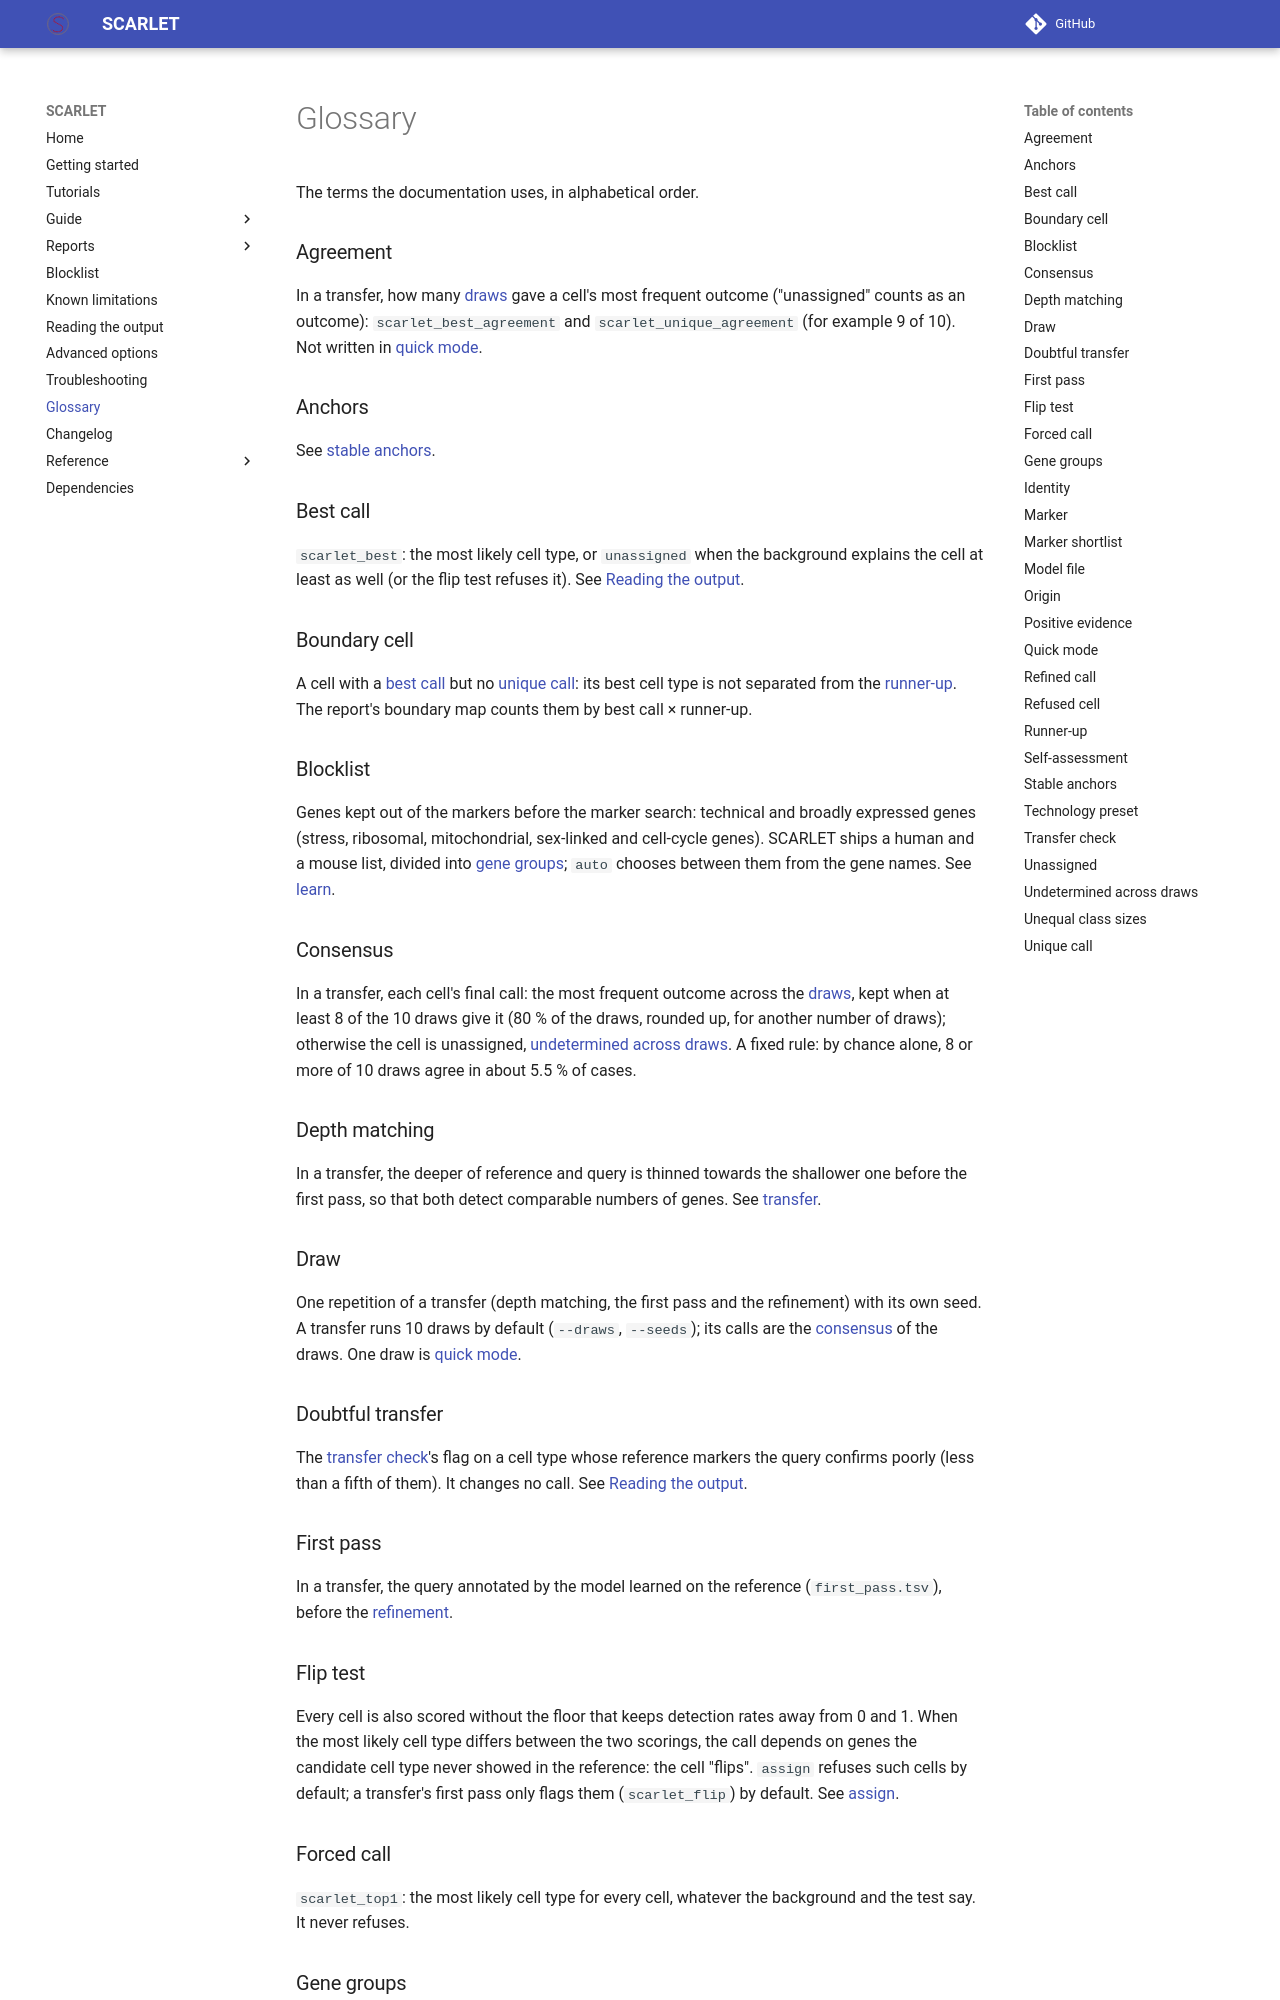

repository: matteo14c/scarlet-sc · page: glossary/index.html · generator: mkdocs

# Glossary

The terms the documentation uses, in alphabetical order.

### Agreement

In a transfer, how many [draws](#draw) gave a cell's most frequent outcome ("unassigned" counts as an outcome):
`scarlet_best_agreement` and `scarlet_unique_agreement` (for example 9 of 10). Not written in [quick
mode](#quick-mode).

### Anchors

See [stable anchors](#stable-anchors).

### Best call

`scarlet_best`: the most likely cell type, or `unassigned` when the background explains the cell at least as well
(or the flip test refuses it). See [Reading the output](output.md#the-calls).

### Boundary cell

A cell with a [best call](#best-call) but no [unique call](#unique-call): its best cell type is not separated from
the [runner-up](#runner-up). The report's boundary map counts them by best call × runner-up.

### Blocklist

Genes kept out of the markers before the marker search: technical and broadly expressed genes (stress, ribosomal,
mitochondrial, sex-linked and cell-cycle genes). SCARLET ships a human and a mouse list, divided into
[gene groups](#gene-groups); `auto` chooses between them from the gene names. See [learn](guide/learn.md#blocklist).

### Consensus

In a transfer, each cell's final call: the most frequent outcome across the [draws](#draw), kept when at least 8 of
the 10 draws give it (80 % of the draws, rounded up, for another number of draws); otherwise the cell is unassigned,
[undetermined across draws](#undetermined-across-draws). A fixed rule: by chance alone, 8 or more of 10 draws agree
in about 5.5 % of cases.

### Depth matching

In a transfer, the deeper of reference and query is thinned towards the shallower one before the first pass, so
that both detect comparable numbers of genes. See [transfer](guide/transfer.md#depth-matching).

### Draw

One repetition of a transfer (depth matching, the first pass and the refinement) with its own seed. A transfer runs
10 draws by default (`--draws`, `--seeds`); its calls are the [consensus](#consensus) of the draws. One draw is
[quick mode](#quick-mode).

### Doubtful transfer

The [transfer check](#transfer-check)'s flag on a cell type whose reference markers the query confirms poorly (less
than a fifth of them). It changes no call. See [Reading the output](output.md#qctsv).

### First pass

In a transfer, the query annotated by the model learned on the reference (`first_pass.tsv`), before the
[refinement](#refined-call).

### Flip test

Every cell is also scored without the floor that keeps detection rates away from 0 and 1. When the most likely cell
type differs between the two scorings, the call depends on genes the candidate cell type never showed in the
reference: the cell "flips". `assign` refuses such cells by default; a transfer's first pass only flags them
(`scarlet_flip`) by default. See [assign](guide/assign.md#flags).

### Forced call

`scarlet_top1`: the most likely cell type for every cell, whatever the background and the test say. It never
refuses.

### Gene groups

The six groups the bundled blocklists are divided into (`core_stress`, `core_ribosomal`, `core_mitochondrial`,
`core_sex`, `cell_cycle`, `stress_extended`). A fixed rule on the labels decides which apply; the cell-cycle group
is left out when a label names dividing cells. See [Advanced options](advanced.md#blocklist_modules).
